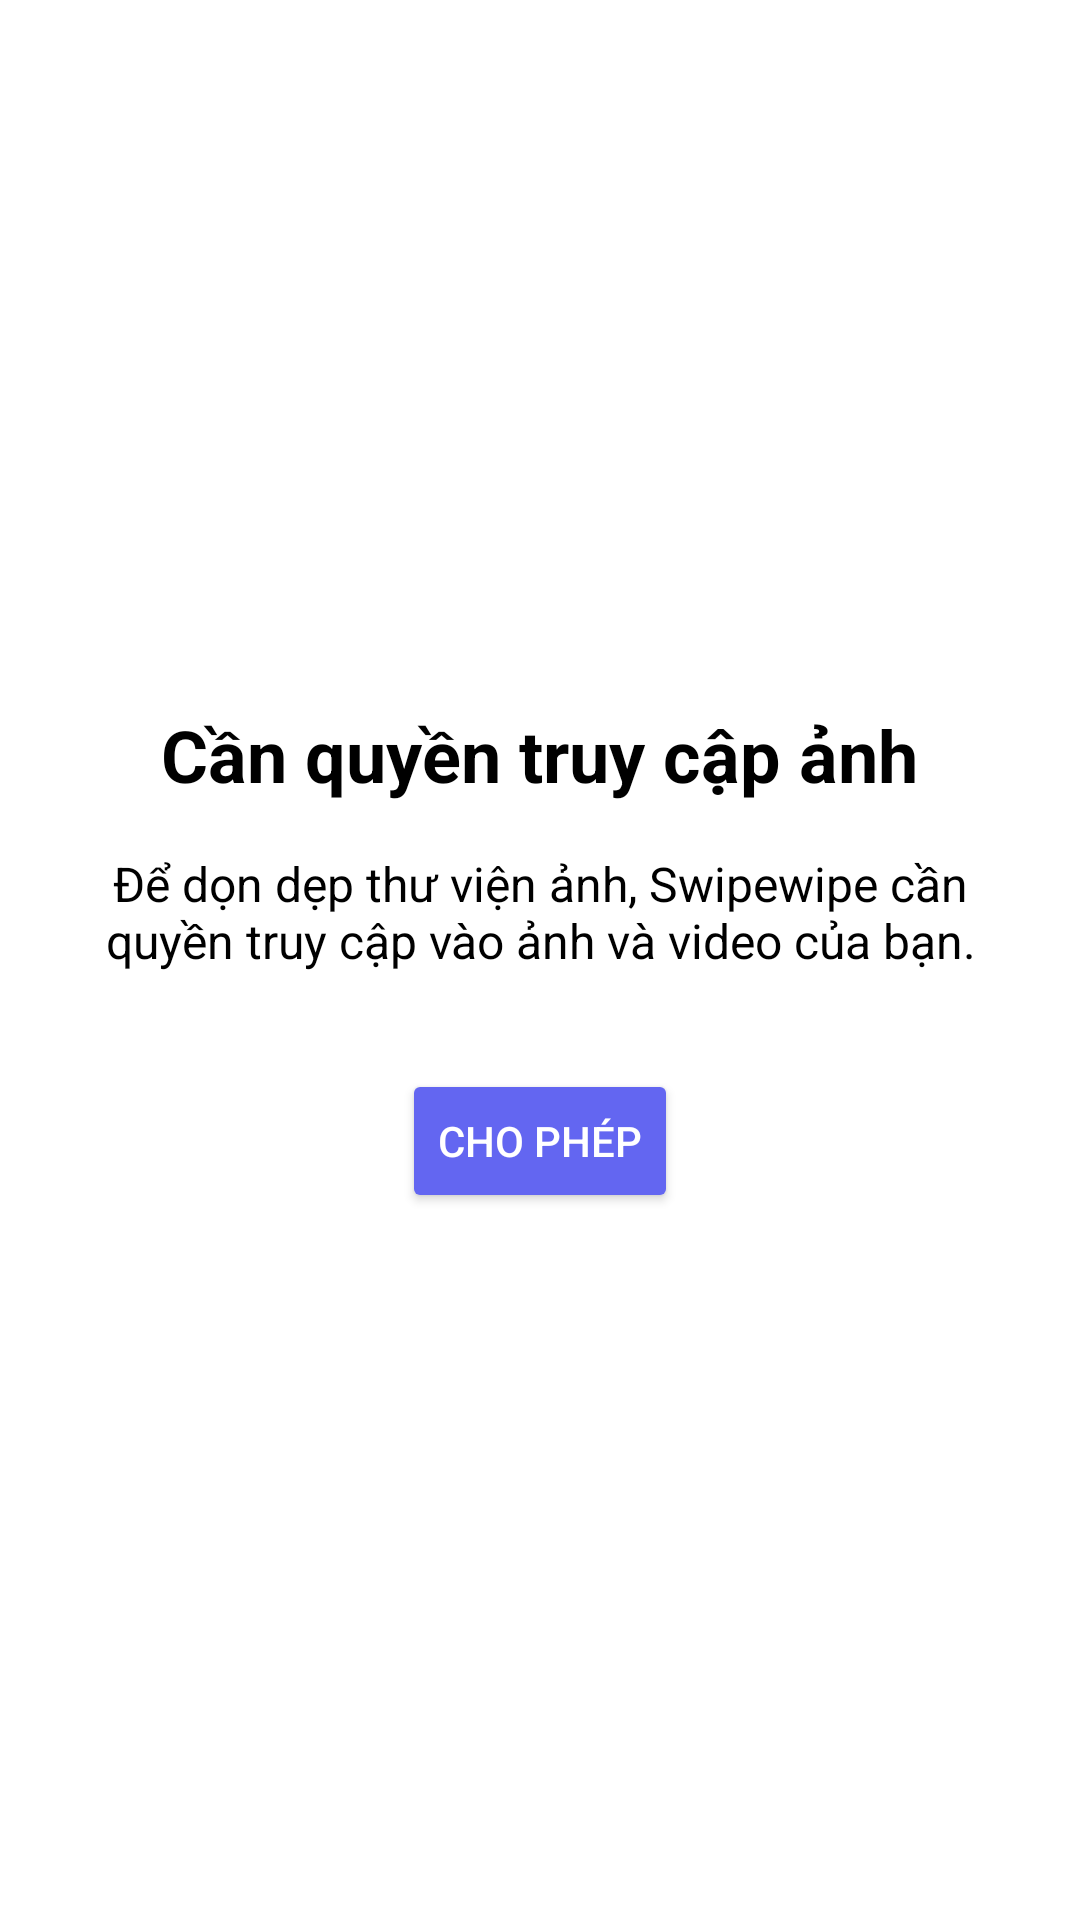

Reconstruct the res/layout file that produces this screen, plus the resources it refers to.
<!-- AndroidManifest.xml: application theme Theme.Photocleaner -->
<!-- res/layout/fragment_permission.xml -->
<?xml version="1.0" encoding="utf-8"?>
<LinearLayout xmlns:android="http://schemas.android.com/apk/res/android"
    android:layout_width="match_parent"
    android:layout_height="match_parent"
    android:orientation="vertical"
    android:padding="32dp"
    android:gravity="center">

    <TextView
        android:id="@+id/textTitle"
        android:layout_width="wrap_content"
        android:layout_height="wrap_content"
        android:text="@string/permission_title"
        android:textSize="24sp"
        android:textStyle="bold"
        android:layout_marginBottom="16dp"
        android:textColor="@android:color/black" />

    <TextView
        android:id="@+id/textDescription"
        android:layout_width="match_parent"
        android:layout_height="wrap_content"
        android:text="@string/permission_description"
        android:textSize="16sp"
        android:gravity="center"
        android:layout_marginBottom="32dp"
        android:textColor="@android:color/black" />

    <Button
        android:id="@+id/btnGrant"
        android:layout_width="wrap_content"
        android:layout_height="wrap_content"
        android:text="@string/permission_grant"
        android:textColor="@android:color/white"
        android:backgroundTint="@color/swipewipe_primary" />

</LinearLayout>
<!-- resources referenced by this layout -->
<resources>
  <color name="swipewipe_primary">#6366F1</color>
  <string name="permission_description">Để dọn dẹp thư viện ảnh, Swipewipe cần quyền truy cập vào ảnh và video của bạn.</string>
  <string name="permission_grant">Cho phép</string>
  <string name="permission_title">Cần quyền truy cập ảnh</string>
  <style name="Theme.Photocleaner" parent="Theme.MaterialComponents.DayNight.DarkActionBar">
          
          <item name="colorPrimary">@color/purple_500</item>
          <item name="colorPrimaryVariant">@color/purple_700</item>
          <item name="colorOnPrimary">@color/white</item>
          
          <item name="colorSecondary">@color/teal_200</item>
          <item name="colorSecondaryVariant">@color/teal_700</item>
          <item name="colorOnSecondary">@color/black</item>
          
          <item name="android:statusBarColor">?attr/colorPrimaryVariant</item>
          
      </style>
  <color name="purple_500">#FF6200EE</color>
  <color name="purple_700">#FF3700B3</color>
  <color name="white">#FFFFFFFF</color>
  <color name="teal_200">#FF03DAC5</color>
  <color name="teal_700">#FF018786</color>
  <color name="black">#FF000000</color>
</resources>
